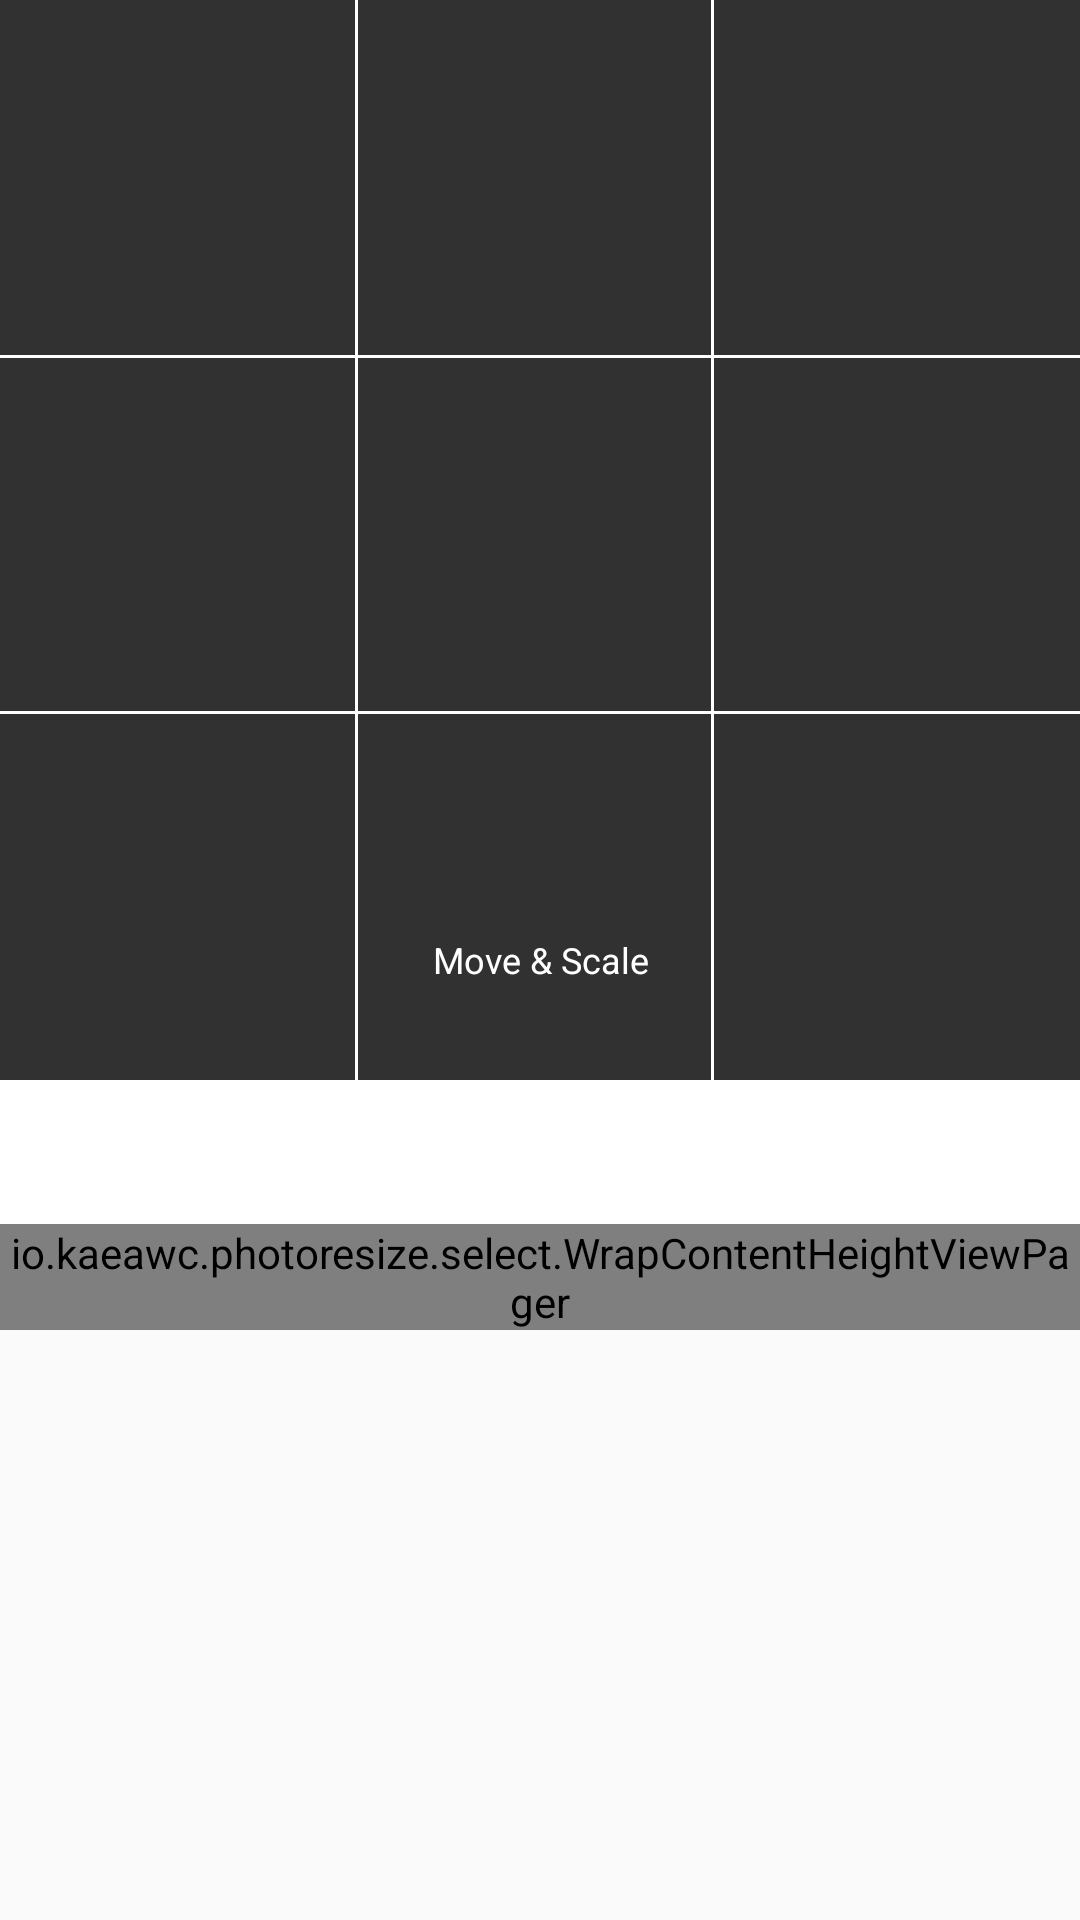

Layout XML and referenced resources for this Android screen:
<!-- AndroidManifest.xml: application theme AppTheme -->
<!-- res/layout/activity_resize.xml -->
<?xml version="1.0" encoding="utf-8"?>
<android.support.design.widget.CoordinatorLayout
    xmlns:android="http://schemas.android.com/apk/res/android"
    xmlns:tools="http://schemas.android.com/tools"
    xmlns:app="http://schemas.android.com/apk/res-auto"
    android:layout_width="match_parent"
    android:layout_height="match_parent"
    android:fitsSystemWindows="true">

    <android.support.design.widget.AppBarLayout
        android:id="@+id/app_bar"
        android:layout_width="match_parent"
        android:layout_height="wrap_content"
        android:fitsSystemWindows="true"
        android:theme="@style/AppTheme.AppBarOverlay">

        <android.support.design.widget.CollapsingToolbarLayout
            android:id="@+id/toolbar_layout"
            android:layout_width="match_parent"
            android:layout_height="match_parent"
            android:fitsSystemWindows="true"
            app:contentScrim="?attr/colorPrimary"
            app:layout_scrollFlags="scroll|exitUntilCollapsed">

            <android.support.constraint.ConstraintLayout
                android:id="@+id/rootEditPhotoLayout"
                android:layout_width="match_parent"
                android:layout_height="match_parent"
                app:layout_collapseMode="parallax">

                <android.support.constraint.ConstraintLayout
                    android:id="@+id/photoLayout"
                    android:layout_width="0dp"
                    android:layout_height="0dp"
                    app:layout_constraintDimensionRatio="1"
                    app:layout_constraintTop_toTopOf="parent"
                    app:layout_constraintLeft_toLeftOf="parent"
                    app:layout_constraintRight_toRightOf="parent"
                    >

                    <ImageView
                        android:id="@+id/zoomAndPanPhoto"
                        android:layout_width="0dp"
                        android:layout_height="0dp"
                        tools:src="@color/colorAccent"
                        android:scaleType="matrix"
                        android:contentDescription="@null"
                        app:layout_constraintDimensionRatio="1"
                        app:layout_constraintLeft_toLeftOf="parent"
                        app:layout_constraintRight_toRightOf="parent"
                        />

                    <ImageView
                        android:id="@+id/transitionPhoto"
                        android:transitionName="photo"
                        android:layout_width="0dp"
                        android:layout_height="0dp"
                        tools:src="@color/colorAccent"
                        android:scaleType="matrix"
                        android:contentDescription="@null"
                        app:layout_constraintDimensionRatio="1"
                        app:layout_constraintLeft_toLeftOf="parent"
                        app:layout_constraintRight_toRightOf="parent"
                        />

                    <ImageView
                        android:id="@+id/photoDivider1"
                        android:layout_width="1dp"
                        android:layout_height="0dp"
                        android:src="@android:color/white"
                        app:layout_constraintHorizontal_bias="0.33"
                        app:layout_constraintTop_toTopOf="parent"
                        app:layout_constraintLeft_toLeftOf="parent"
                        app:layout_constraintRight_toRightOf="parent"
                        app:layout_constraintBottom_toBottomOf="parent"
                        android:contentDescription="@null"
                        />

                    <ImageView
                        android:id="@+id/photoDivider2"
                        android:layout_width="1dp"
                        android:layout_height="0dp"
                        android:src="@android:color/white"
                        app:layout_constraintHorizontal_bias="0.66"
                        app:layout_constraintTop_toTopOf="parent"
                        app:layout_constraintLeft_toLeftOf="parent"
                        app:layout_constraintRight_toRightOf="parent"
                        app:layout_constraintBottom_toBottomOf="parent"
                        android:contentDescription="@null"
                        />

                    <ImageView
                        android:id="@+id/photoDivider3"
                        android:layout_width="0dp"
                        android:layout_height="1dp"
                        android:src="@android:color/white"
                        app:layout_constraintVertical_bias="0.33"
                        app:layout_constraintTop_toTopOf="parent"
                        app:layout_constraintLeft_toLeftOf="parent"
                        app:layout_constraintRight_toRightOf="parent"
                        app:layout_constraintBottom_toBottomOf="parent"
                        android:contentDescription="@null"
                        />

                    <ImageView
                        android:id="@+id/photoDivider4"
                        android:layout_width="0dp"
                        android:layout_height="1dp"
                        android:src="@android:color/white"
                        app:layout_constraintVertical_bias="0.66"
                        app:layout_constraintTop_toTopOf="parent"
                        app:layout_constraintLeft_toLeftOf="parent"
                        app:layout_constraintRight_toRightOf="parent"
                        app:layout_constraintBottom_toBottomOf="parent"
                        android:contentDescription="@null"
                        />

                    <TextView
                        android:id="@+id/moveAndScale"
                        android:layout_width="0dp"
                        android:layout_height="wrap_content"
                        android:text="@string/move_amp_scale"
                        android:textSize="12sp"
                        android:layout_marginBottom="32dp"
                        android:textAlignment="center"
                        android:textColor="@android:color/white"
                        app:layout_constraintLeft_toLeftOf="parent"
                        app:layout_constraintRight_toRightOf="parent"
                        app:layout_constraintBottom_toBottomOf="parent"
                        />

                </android.support.constraint.ConstraintLayout>
            </android.support.constraint.ConstraintLayout>
        </android.support.design.widget.CollapsingToolbarLayout>
    </android.support.design.widget.AppBarLayout>

    <android.support.v4.widget.NestedScrollView
        xmlns:android="http://schemas.android.com/apk/res/android"
        xmlns:app="http://schemas.android.com/apk/res-auto"
        xmlns:tools="http://schemas.android.com/tools"
        android:layout_width="match_parent"
        android:layout_height="wrap_content"
        android:scrollbars="none"
        android:overScrollMode="never"
        app:behavior_overlapTop="0dp"
        app:layout_behavior="@string/appbar_scrolling_view_behavior">

        <LinearLayout
            android:layout_width="match_parent"
            android:layout_height="wrap_content"
            android:orientation="vertical"
            android:background="@android:color/white">

            <android.support.design.widget.TabLayout
                android:id="@+id/photoTabLayout"
                android:layout_width="match_parent"
                android:layout_height="wrap_content"
                app:tabIndicatorHeight="4dp"
                app:tabIndicatorColor="@color/colorAccent"
                android:elevation="4dp"
                style="@style/MyCustomTabLayout"
                />

            <io.kaeawc.photoresize.select.WrapContentHeightViewPager
                android:id="@+id/photoSelectViewPager"
                android:layout_width="match_parent"
                android:layout_height="wrap_content"
                android:overScrollMode="never"
                android:scrollbars="none"/>

        </LinearLayout>

    </android.support.v4.widget.NestedScrollView>

</android.support.design.widget.CoordinatorLayout>
<!-- resources referenced by this layout -->
<resources>
  <color name="colorAccent">#00ffae</color>
  <string name="move_amp_scale">Move &amp; Scale</string>
  <style name="AppTheme.AppBarOverlay" parent="ThemeOverlay.AppCompat.Dark.ActionBar" />
  <style name="MyCustomTabLayout" parent="Widget.Design.TabLayout">
          <item name="tabTextAppearance">@style/MyCustomTextAppearance</item>
          <item name="android:elevation">4dp</item>
      </style>
  <style name="AppTheme" parent="Theme.AppCompat.Light.NoActionBar">
          
          <item name="colorPrimary">@color/colorPrimary</item>
          <item name="colorPrimaryDark">@color/colorPrimaryDark</item>
          <item name="colorAccent">@color/colorAccent</item>
          <item name="android:windowActivityTransitions">true</item>
      </style>
  <style name="MyCustomTextAppearance" parent="TextAppearance.Design.Tab">
          <item name="textAllCaps">false</item>
      </style>
  <color name="colorPrimary">#313131</color>
  <color name="colorPrimaryDark">#1d1d1d</color>
</resources>
